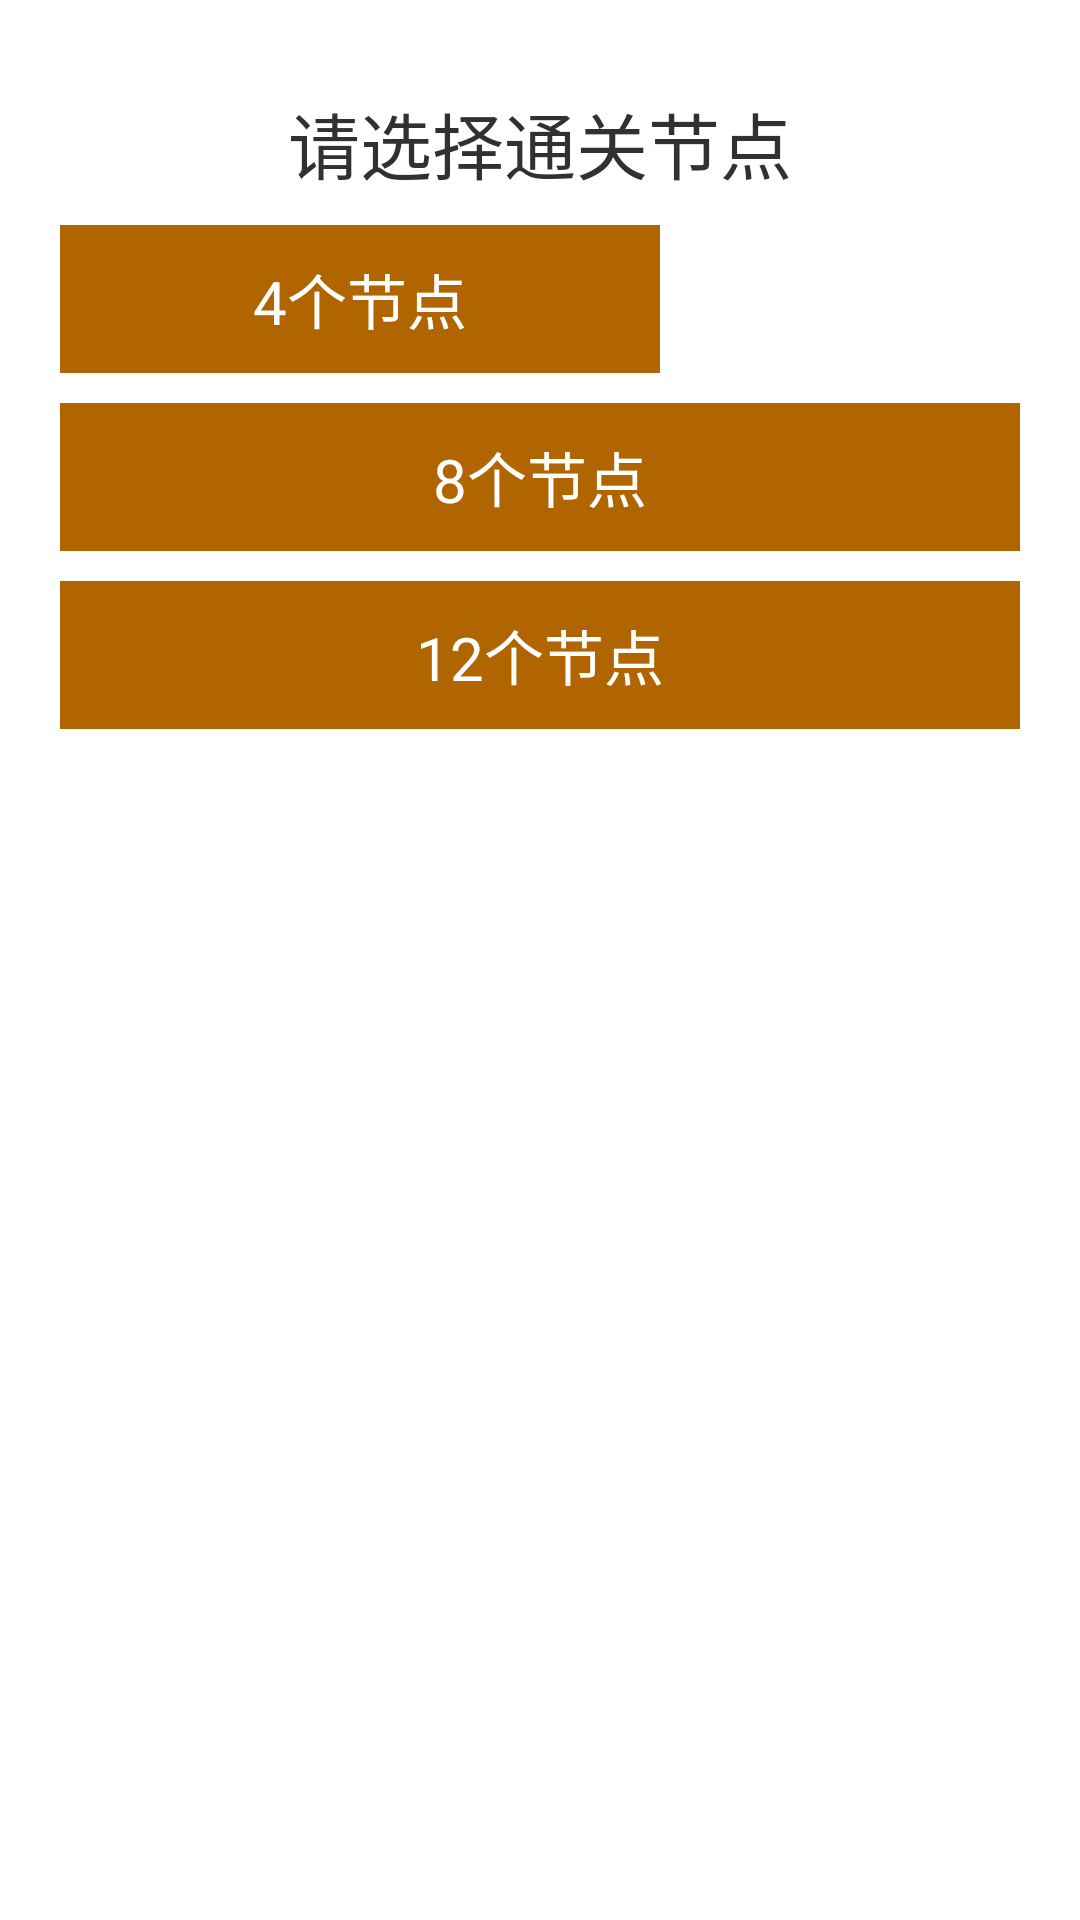

Reconstruct the res/layout file that produces this screen, plus the resources it refers to.
<!-- AndroidManifest.xml: application theme IOScheds -->
<!-- res/layout/dialog_select_node.xml -->
<?xml version="1.0" encoding="utf-8"?>
<LinearLayout xmlns:android="http://schemas.android.com/apk/res/android"
    android:layout_width="match_parent"
    android:layout_height="match_parent"
    android:background="@color/white"
    android:orientation="vertical"
    android:padding="20dp" >

    <TextView
        android:layout_width="wrap_content"
        android:layout_height="wrap_content"
        android:layout_gravity="center_horizontal"
        android:layout_marginTop="10dp"
        android:text="请选择通关节点"
        android:textColor="@color/black"
        android:textSize="24dp" 
        android:gravity="center_horizontal"
        />

    <RelativeLayout
        android:id="@+id/four_node_rl"
        android:layout_width="200dp"
        android:layout_height="wrap_content"
        android:layout_marginTop="10dp"
        android:background="#B16500" >

        <TextView
            android:layout_width="200dp"
            android:layout_height="wrap_content"
            android:layout_centerVertical="true"
            android:layout_marginTop="20dp"
            android:text="4个节点"
            android:textColor="@color/white"
            android:textSize="20dp" 
            android:gravity="center_horizontal"
            android:layout_centerHorizontal="true"
            />
    </RelativeLayout>

    <RelativeLayout
        android:id="@+id/eight_node_rl"
        android:layout_width="match_parent"
        android:layout_height="wrap_content"
        android:layout_marginTop="10dp"
        android:background="#B16500" >

        <TextView
            android:layout_width="wrap_content"
            android:layout_height="wrap_content"
            android:layout_centerVertical="true"
            android:layout_marginTop="20dp"
            android:text="8个节点"
            android:textColor="@color/white"
            android:textSize="20dp" 
            android:gravity="center_horizontal"
            android:layout_centerHorizontal="true"
            />
    </RelativeLayout>

    <RelativeLayout
        android:id="@+id/twelve_node_rl"
        android:layout_width="match_parent"
        android:layout_height="wrap_content"
        android:layout_marginTop="10dp"
        android:background="#B16500" >

        <TextView
            android:layout_width="wrap_content"
            android:layout_height="wrap_content"
            android:layout_centerVertical="true"
            android:layout_marginTop="20dp"
            android:text="12个节点"
            android:textColor="@color/white"
            android:textSize="20dp" 
            android:gravity="center_horizontal"
            android:layout_centerHorizontal="true"
            />
    </RelativeLayout>

</LinearLayout>
<!-- resources referenced by this layout -->
<resources>
  <color name="black">#313131</color>
  <color name="white">#FFFFFFFF</color>
  <style name="IOScheds" parent="@style/Theme.IOSched">
          <item name="android:windowAnimationStyle">@style/AnimBottom</item>
          <item name="android:windowFrame">@null</item>
          
          <item name="android:windowIsTranslucent">true</item>
          
          <item name="android:backgroundDimEnabled">false</item>
          
      </style>
  <style name="Theme.IOSched" parent="@android:style/Theme.Translucent">
          <item name="android:windowNoTitle">true</item>
          <item name="android:windowContentOverlay">@null</item>
          <item name="android:windowIsTranslucent">false</item>
          <item name="android:windowAnimationStyle">@style/PlateAnimation.Activity</item>
          <item name="android:scrollingCache">false</item>
      </style>
  <style name="AnimBottom" parent="@android:style/Animation">
          <item name="android:windowEnterAnimation">@anim/activity_in</item>
          <item name="android:windowExitAnimation">@anim/activity_out</item>
      </style>
  <style name="PlateAnimation.Activity" parent="@android:style/Animation">
          <item name="android:activityOpenEnterAnimation">@anim/activity_slide_right_in</item>
          <item name="android:activityOpenExitAnimation">@anim/activity_slide_left_out</item>
          <item name="android:activityCloseEnterAnimation">@anim/activity_slide_left_in</item>
          <item name="android:activityCloseExitAnimation">@anim/activity_slide_right_out</item>
      </style>
</resources>
